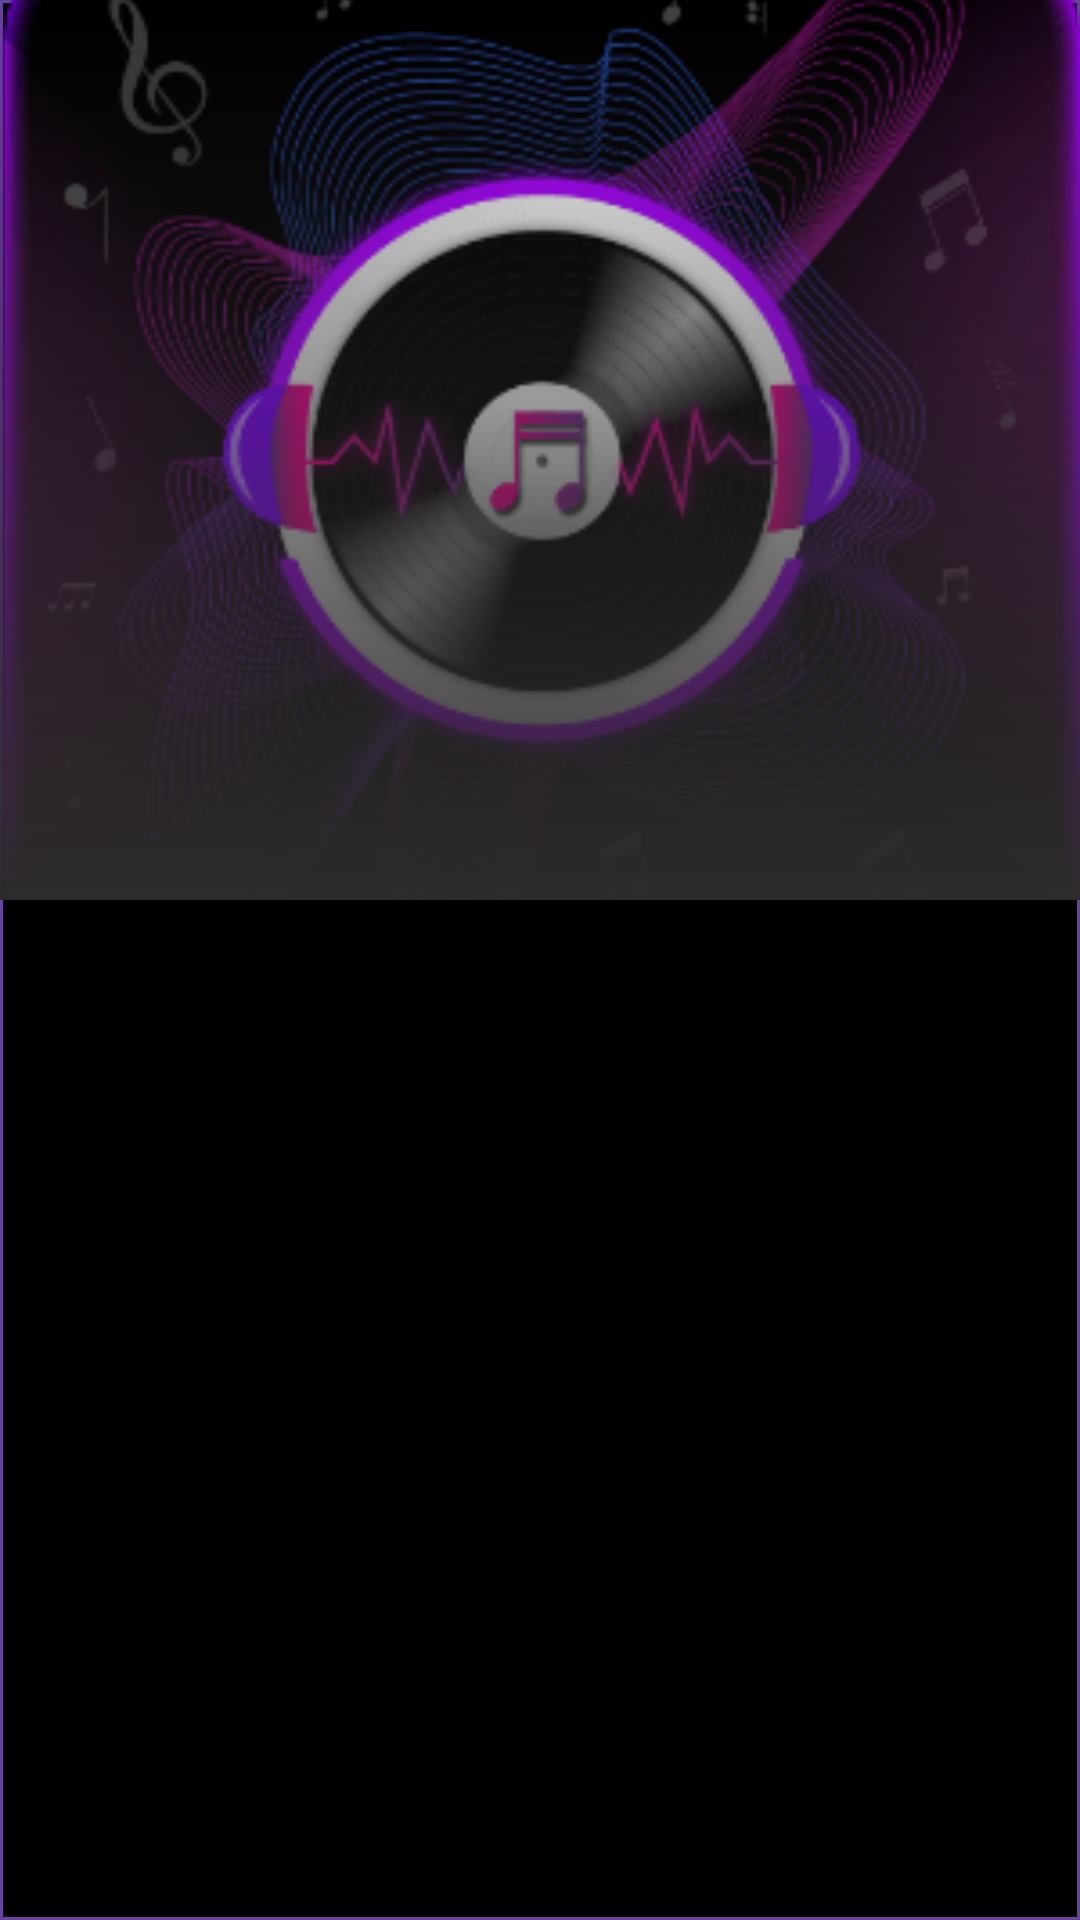

The Android layout XML behind this screen, and the referenced resources:
<!-- AndroidManifest.xml: application theme Theme.MusicX -->
<!-- res/layout/activity_album_details.xml -->
<?xml version="1.0" encoding="utf-8"?>
<RelativeLayout xmlns:android="http://schemas.android.com/apk/res/android"
    xmlns:app="http://schemas.android.com/apk/res-auto"
    xmlns:tools="http://schemas.android.com/tools"
    android:layout_width="match_parent"
    android:background="@drawable/main_bg"
    android:layout_height="match_parent"
    tools:context=".AlbumDetails">

    <ImageView
        android:layout_width="match_parent"
        android:layout_height="300dp"
        android:id="@+id/album_photo"
        android:src="@drawable/app_img"
        android:scaleType="centerCrop"/>

    <ImageView
        android:layout_width="match_parent"
        android:layout_height="300dp"
        android:id="@+id/gradient"
        android:src="@drawable/gradient"
        />
    <androidx.recyclerview.widget.RecyclerView
        android:layout_width="match_parent"
        android:layout_height="match_parent"
        android:id="@+id/recycler_view"
        android:layout_below="@+id/album_photo"/>

</RelativeLayout>
<!-- resources referenced by this layout -->
<resources>
  <!-- drawable app_img: png bitmap (drawable, 53912 bytes) -->
  <!-- drawable gradient (drawable) -->
  <?xml version="1.0" encoding="utf-8"?>
  <shape xmlns:android="http://schemas.android.com/apk/res/android">
      <gradient android:startColor="#2C2A2A" android:angle="90"/>
  </shape>
  <!-- drawable main_bg (drawable) -->
  <?xml version="1.0" encoding="utf-8"?>
  <shape xmlns:android="http://schemas.android.com/apk/res/android">
  
  
      <solid android:color="@color/black" />
      <stroke android:color="@color/purple_500" android:width="1dp" />
  </shape>
  <style name="Theme.MusicX" parent="Theme.MaterialComponents.DayNight.DarkActionBar">
          
          <item name="colorPrimary">@color/purple_500</item>
          <item name="colorPrimaryVariant">@color/purple_500</item>
          <item name="colorOnPrimary">@color/white</item>
          
          <item name="colorSecondary">@color/teal_200</item>
          <item name="colorSecondaryVariant">@color/teal_700</item>
          <item name="colorOnSecondary">@color/black</item>
          
          <item name="android:statusBarColor" tools:targetApi="l">?attr/colorPrimaryVariant</item>
          
      </style>
  <color name="black">#FF000000</color>
  <color name="purple_500">#68439E</color>
  <color name="white">#FFFFFFFF</color>
  <color name="teal_200">#F7F8F8</color>
  <color name="teal_700">#E20618</color>
</resources>
